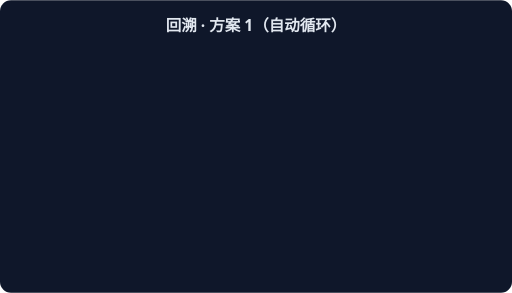
t = 0.00 s
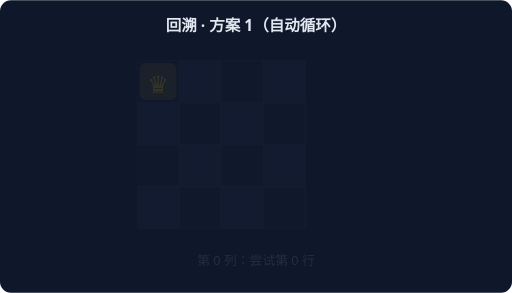
t = 1.67 s
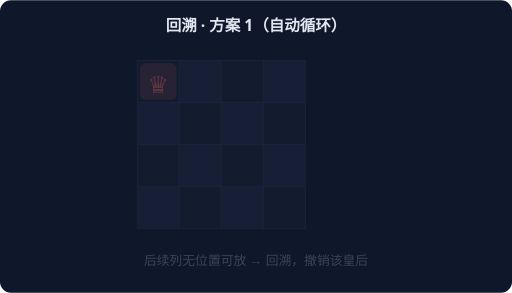
t = 3.33 s
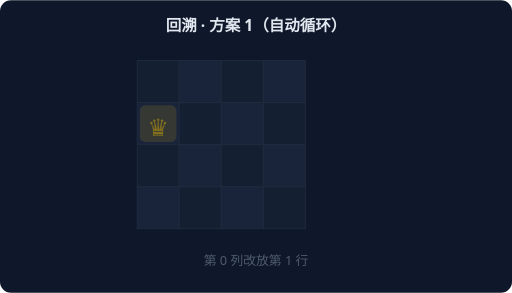
t = 5.00 s
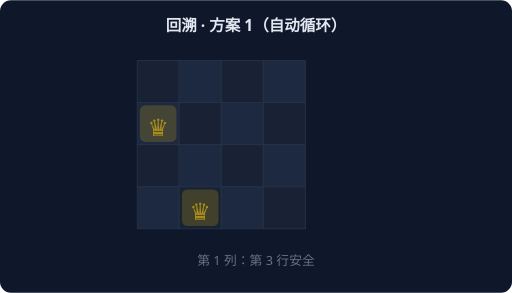
t = 6.67 s
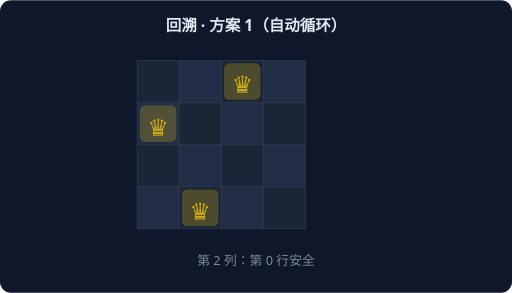
t = 8.33 s

The animated SVG that drew these frames (rendered in a browser with its animation timeline set to each time). Animation: 6 CSS @keyframes rules; frames cover the first 8.33 s, repeats indefinitely.

<svg xmlns="http://www.w3.org/2000/svg" width="560" height="320" viewBox="0 0 560 320" font-family="system-ui,sans-serif">
<rect width="560" height="320" rx="12" fill="#0F172A"/>
<text x="280" y="34" text-anchor="middle" fill="#E2E8F0" font-size="17" font-weight="600">回溯 · 方案 1（自动循环）</text>
<g style="animation: st0 10.2s linear infinite both">
<rect x="150" y="66" width="46" height="46" fill="#1E293B" stroke="#334155"/>
<rect x="196" y="66" width="46" height="46" fill="#26334D" stroke="#334155"/>
<rect x="242" y="66" width="46" height="46" fill="#1E293B" stroke="#334155"/>
<rect x="288" y="66" width="46" height="46" fill="#26334D" stroke="#334155"/>
<rect x="150" y="112" width="46" height="46" fill="#26334D" stroke="#334155"/>
<rect x="196" y="112" width="46" height="46" fill="#1E293B" stroke="#334155"/>
<rect x="242" y="112" width="46" height="46" fill="#26334D" stroke="#334155"/>
<rect x="288" y="112" width="46" height="46" fill="#1E293B" stroke="#334155"/>
<rect x="150" y="158" width="46" height="46" fill="#1E293B" stroke="#334155"/>
<rect x="196" y="158" width="46" height="46" fill="#26334D" stroke="#334155"/>
<rect x="242" y="158" width="46" height="46" fill="#1E293B" stroke="#334155"/>
<rect x="288" y="158" width="46" height="46" fill="#26334D" stroke="#334155"/>
<rect x="150" y="204" width="46" height="46" fill="#26334D" stroke="#334155"/>
<rect x="196" y="204" width="46" height="46" fill="#1E293B" stroke="#334155"/>
<rect x="242" y="204" width="46" height="46" fill="#26334D" stroke="#334155"/>
<rect x="288" y="204" width="46" height="46" fill="#1E293B" stroke="#334155"/>
<rect x="153" y="69" width="40" height="40" rx="6" fill="#FACC15" opacity="0.28"/>
<text x="173" y="102" text-anchor="middle" font-size="26" fill="#FACC15">♛</text>
<text x="280" y="290" text-anchor="middle" fill="#94A3B8" font-size="14">第 0 列：尝试第 0 行</text>
</g>
<g style="animation: st1 10.2s linear infinite both">
<rect x="150" y="66" width="46" height="46" fill="#1E293B" stroke="#334155"/>
<rect x="196" y="66" width="46" height="46" fill="#26334D" stroke="#334155"/>
<rect x="242" y="66" width="46" height="46" fill="#1E293B" stroke="#334155"/>
<rect x="288" y="66" width="46" height="46" fill="#26334D" stroke="#334155"/>
<rect x="150" y="112" width="46" height="46" fill="#26334D" stroke="#334155"/>
<rect x="196" y="112" width="46" height="46" fill="#1E293B" stroke="#334155"/>
<rect x="242" y="112" width="46" height="46" fill="#26334D" stroke="#334155"/>
<rect x="288" y="112" width="46" height="46" fill="#1E293B" stroke="#334155"/>
<rect x="150" y="158" width="46" height="46" fill="#1E293B" stroke="#334155"/>
<rect x="196" y="158" width="46" height="46" fill="#26334D" stroke="#334155"/>
<rect x="242" y="158" width="46" height="46" fill="#1E293B" stroke="#334155"/>
<rect x="288" y="158" width="46" height="46" fill="#26334D" stroke="#334155"/>
<rect x="150" y="204" width="46" height="46" fill="#26334D" stroke="#334155"/>
<rect x="196" y="204" width="46" height="46" fill="#1E293B" stroke="#334155"/>
<rect x="242" y="204" width="46" height="46" fill="#26334D" stroke="#334155"/>
<rect x="288" y="204" width="46" height="46" fill="#1E293B" stroke="#334155"/>
<rect x="153" y="69" width="40" height="40" rx="6" fill="#F87171" opacity="0.28"/>
<text x="173" y="102" text-anchor="middle" font-size="26" fill="#F87171">♛</text>
<text x="280" y="290" text-anchor="middle" fill="#94A3B8" font-size="14">后续列无位置可放 → 回溯，撤销该皇后</text>
</g>
<g style="animation: st2 10.2s linear infinite both">
<rect x="150" y="66" width="46" height="46" fill="#1E293B" stroke="#334155"/>
<rect x="196" y="66" width="46" height="46" fill="#26334D" stroke="#334155"/>
<rect x="242" y="66" width="46" height="46" fill="#1E293B" stroke="#334155"/>
<rect x="288" y="66" width="46" height="46" fill="#26334D" stroke="#334155"/>
<rect x="150" y="112" width="46" height="46" fill="#26334D" stroke="#334155"/>
<rect x="196" y="112" width="46" height="46" fill="#1E293B" stroke="#334155"/>
<rect x="242" y="112" width="46" height="46" fill="#26334D" stroke="#334155"/>
<rect x="288" y="112" width="46" height="46" fill="#1E293B" stroke="#334155"/>
<rect x="150" y="158" width="46" height="46" fill="#1E293B" stroke="#334155"/>
<rect x="196" y="158" width="46" height="46" fill="#26334D" stroke="#334155"/>
<rect x="242" y="158" width="46" height="46" fill="#1E293B" stroke="#334155"/>
<rect x="288" y="158" width="46" height="46" fill="#26334D" stroke="#334155"/>
<rect x="150" y="204" width="46" height="46" fill="#26334D" stroke="#334155"/>
<rect x="196" y="204" width="46" height="46" fill="#1E293B" stroke="#334155"/>
<rect x="242" y="204" width="46" height="46" fill="#26334D" stroke="#334155"/>
<rect x="288" y="204" width="46" height="46" fill="#1E293B" stroke="#334155"/>
<rect x="153" y="115" width="40" height="40" rx="6" fill="#FACC15" opacity="0.28"/>
<text x="173" y="148" text-anchor="middle" font-size="26" fill="#FACC15">♛</text>
<text x="280" y="290" text-anchor="middle" fill="#94A3B8" font-size="14">第 0 列改放第 1 行</text>
</g>
<g style="animation: st3 10.2s linear infinite both">
<rect x="150" y="66" width="46" height="46" fill="#1E293B" stroke="#334155"/>
<rect x="196" y="66" width="46" height="46" fill="#26334D" stroke="#334155"/>
<rect x="242" y="66" width="46" height="46" fill="#1E293B" stroke="#334155"/>
<rect x="288" y="66" width="46" height="46" fill="#26334D" stroke="#334155"/>
<rect x="150" y="112" width="46" height="46" fill="#26334D" stroke="#334155"/>
<rect x="196" y="112" width="46" height="46" fill="#1E293B" stroke="#334155"/>
<rect x="242" y="112" width="46" height="46" fill="#26334D" stroke="#334155"/>
<rect x="288" y="112" width="46" height="46" fill="#1E293B" stroke="#334155"/>
<rect x="150" y="158" width="46" height="46" fill="#1E293B" stroke="#334155"/>
<rect x="196" y="158" width="46" height="46" fill="#26334D" stroke="#334155"/>
<rect x="242" y="158" width="46" height="46" fill="#1E293B" stroke="#334155"/>
<rect x="288" y="158" width="46" height="46" fill="#26334D" stroke="#334155"/>
<rect x="150" y="204" width="46" height="46" fill="#26334D" stroke="#334155"/>
<rect x="196" y="204" width="46" height="46" fill="#1E293B" stroke="#334155"/>
<rect x="242" y="204" width="46" height="46" fill="#26334D" stroke="#334155"/>
<rect x="288" y="204" width="46" height="46" fill="#1E293B" stroke="#334155"/>
<rect x="153" y="115" width="40" height="40" rx="6" fill="#FACC15" opacity="0.28"/>
<text x="173" y="148" text-anchor="middle" font-size="26" fill="#FACC15">♛</text>
<rect x="199" y="207" width="40" height="40" rx="6" fill="#FACC15" opacity="0.28"/>
<text x="219" y="240" text-anchor="middle" font-size="26" fill="#FACC15">♛</text>
<text x="280" y="290" text-anchor="middle" fill="#94A3B8" font-size="14">第 1 列：第 3 行安全</text>
</g>
<g style="animation: st4 10.2s linear infinite both">
<rect x="150" y="66" width="46" height="46" fill="#1E293B" stroke="#334155"/>
<rect x="196" y="66" width="46" height="46" fill="#26334D" stroke="#334155"/>
<rect x="242" y="66" width="46" height="46" fill="#1E293B" stroke="#334155"/>
<rect x="288" y="66" width="46" height="46" fill="#26334D" stroke="#334155"/>
<rect x="150" y="112" width="46" height="46" fill="#26334D" stroke="#334155"/>
<rect x="196" y="112" width="46" height="46" fill="#1E293B" stroke="#334155"/>
<rect x="242" y="112" width="46" height="46" fill="#26334D" stroke="#334155"/>
<rect x="288" y="112" width="46" height="46" fill="#1E293B" stroke="#334155"/>
<rect x="150" y="158" width="46" height="46" fill="#1E293B" stroke="#334155"/>
<rect x="196" y="158" width="46" height="46" fill="#26334D" stroke="#334155"/>
<rect x="242" y="158" width="46" height="46" fill="#1E293B" stroke="#334155"/>
<rect x="288" y="158" width="46" height="46" fill="#26334D" stroke="#334155"/>
<rect x="150" y="204" width="46" height="46" fill="#26334D" stroke="#334155"/>
<rect x="196" y="204" width="46" height="46" fill="#1E293B" stroke="#334155"/>
<rect x="242" y="204" width="46" height="46" fill="#26334D" stroke="#334155"/>
<rect x="288" y="204" width="46" height="46" fill="#1E293B" stroke="#334155"/>
<rect x="153" y="115" width="40" height="40" rx="6" fill="#FACC15" opacity="0.28"/>
<text x="173" y="148" text-anchor="middle" font-size="26" fill="#FACC15">♛</text>
<rect x="199" y="207" width="40" height="40" rx="6" fill="#FACC15" opacity="0.28"/>
<text x="219" y="240" text-anchor="middle" font-size="26" fill="#FACC15">♛</text>
<rect x="245" y="69" width="40" height="40" rx="6" fill="#FACC15" opacity="0.28"/>
<text x="265" y="102" text-anchor="middle" font-size="26" fill="#FACC15">♛</text>
<text x="280" y="290" text-anchor="middle" fill="#94A3B8" font-size="14">第 2 列：第 0 行安全</text>
</g>
<g style="animation: st5 10.2s linear infinite both">
<rect x="150" y="66" width="46" height="46" fill="#1E293B" stroke="#334155"/>
<rect x="196" y="66" width="46" height="46" fill="#26334D" stroke="#334155"/>
<rect x="242" y="66" width="46" height="46" fill="#1E293B" stroke="#334155"/>
<rect x="288" y="66" width="46" height="46" fill="#26334D" stroke="#334155"/>
<rect x="150" y="112" width="46" height="46" fill="#26334D" stroke="#334155"/>
<rect x="196" y="112" width="46" height="46" fill="#1E293B" stroke="#334155"/>
<rect x="242" y="112" width="46" height="46" fill="#26334D" stroke="#334155"/>
<rect x="288" y="112" width="46" height="46" fill="#1E293B" stroke="#334155"/>
<rect x="150" y="158" width="46" height="46" fill="#1E293B" stroke="#334155"/>
<rect x="196" y="158" width="46" height="46" fill="#26334D" stroke="#334155"/>
<rect x="242" y="158" width="46" height="46" fill="#1E293B" stroke="#334155"/>
<rect x="288" y="158" width="46" height="46" fill="#26334D" stroke="#334155"/>
<rect x="150" y="204" width="46" height="46" fill="#26334D" stroke="#334155"/>
<rect x="196" y="204" width="46" height="46" fill="#1E293B" stroke="#334155"/>
<rect x="242" y="204" width="46" height="46" fill="#26334D" stroke="#334155"/>
<rect x="288" y="204" width="46" height="46" fill="#1E293B" stroke="#334155"/>
<rect x="153" y="115" width="40" height="40" rx="6" fill="#34D399" opacity="0.28"/>
<text x="173" y="148" text-anchor="middle" font-size="26" fill="#34D399">♛</text>
<rect x="199" y="207" width="40" height="40" rx="6" fill="#34D399" opacity="0.28"/>
<text x="219" y="240" text-anchor="middle" font-size="26" fill="#34D399">♛</text>
<rect x="245" y="69" width="40" height="40" rx="6" fill="#34D399" opacity="0.28"/>
<text x="265" y="102" text-anchor="middle" font-size="26" fill="#34D399">♛</text>
<rect x="291" y="161" width="40" height="40" rx="6" fill="#34D399" opacity="0.28"/>
<text x="311" y="194" text-anchor="middle" font-size="26" fill="#34D399">♛</text>
<text x="280" y="290" text-anchor="middle" fill="#94A3B8" font-size="14">第 3 列：第 2 行安全 → 解为 [1, 3, 0, 2]</text>
</g>
<style>
.st0 {opacity:0} @keyframes st0 {0%{opacity:0}0.00%{opacity:0}2.00%{opacity:1}14.67%{opacity:1}16.67%{opacity:0}100%{opacity:0}}
.st1 {opacity:0} @keyframes st1 {0%{opacity:0}16.67%{opacity:0}18.67%{opacity:1}31.33%{opacity:1}33.33%{opacity:0}100%{opacity:0}}
.st2 {opacity:0} @keyframes st2 {0%{opacity:0}33.33%{opacity:0}35.33%{opacity:1}48.00%{opacity:1}50.00%{opacity:0}100%{opacity:0}}
.st3 {opacity:0} @keyframes st3 {0%{opacity:0}50.00%{opacity:0}52.00%{opacity:1}64.67%{opacity:1}66.67%{opacity:0}100%{opacity:0}}
.st4 {opacity:0} @keyframes st4 {0%{opacity:0}66.67%{opacity:0}68.67%{opacity:1}81.33%{opacity:1}83.33%{opacity:0}100%{opacity:0}}
.st5 {opacity:0} @keyframes st5 {0%{opacity:0}83.33%{opacity:0}85.33%{opacity:1}98.00%{opacity:1}100.00%{opacity:0}100%{opacity:0}}
</style>
</svg>
